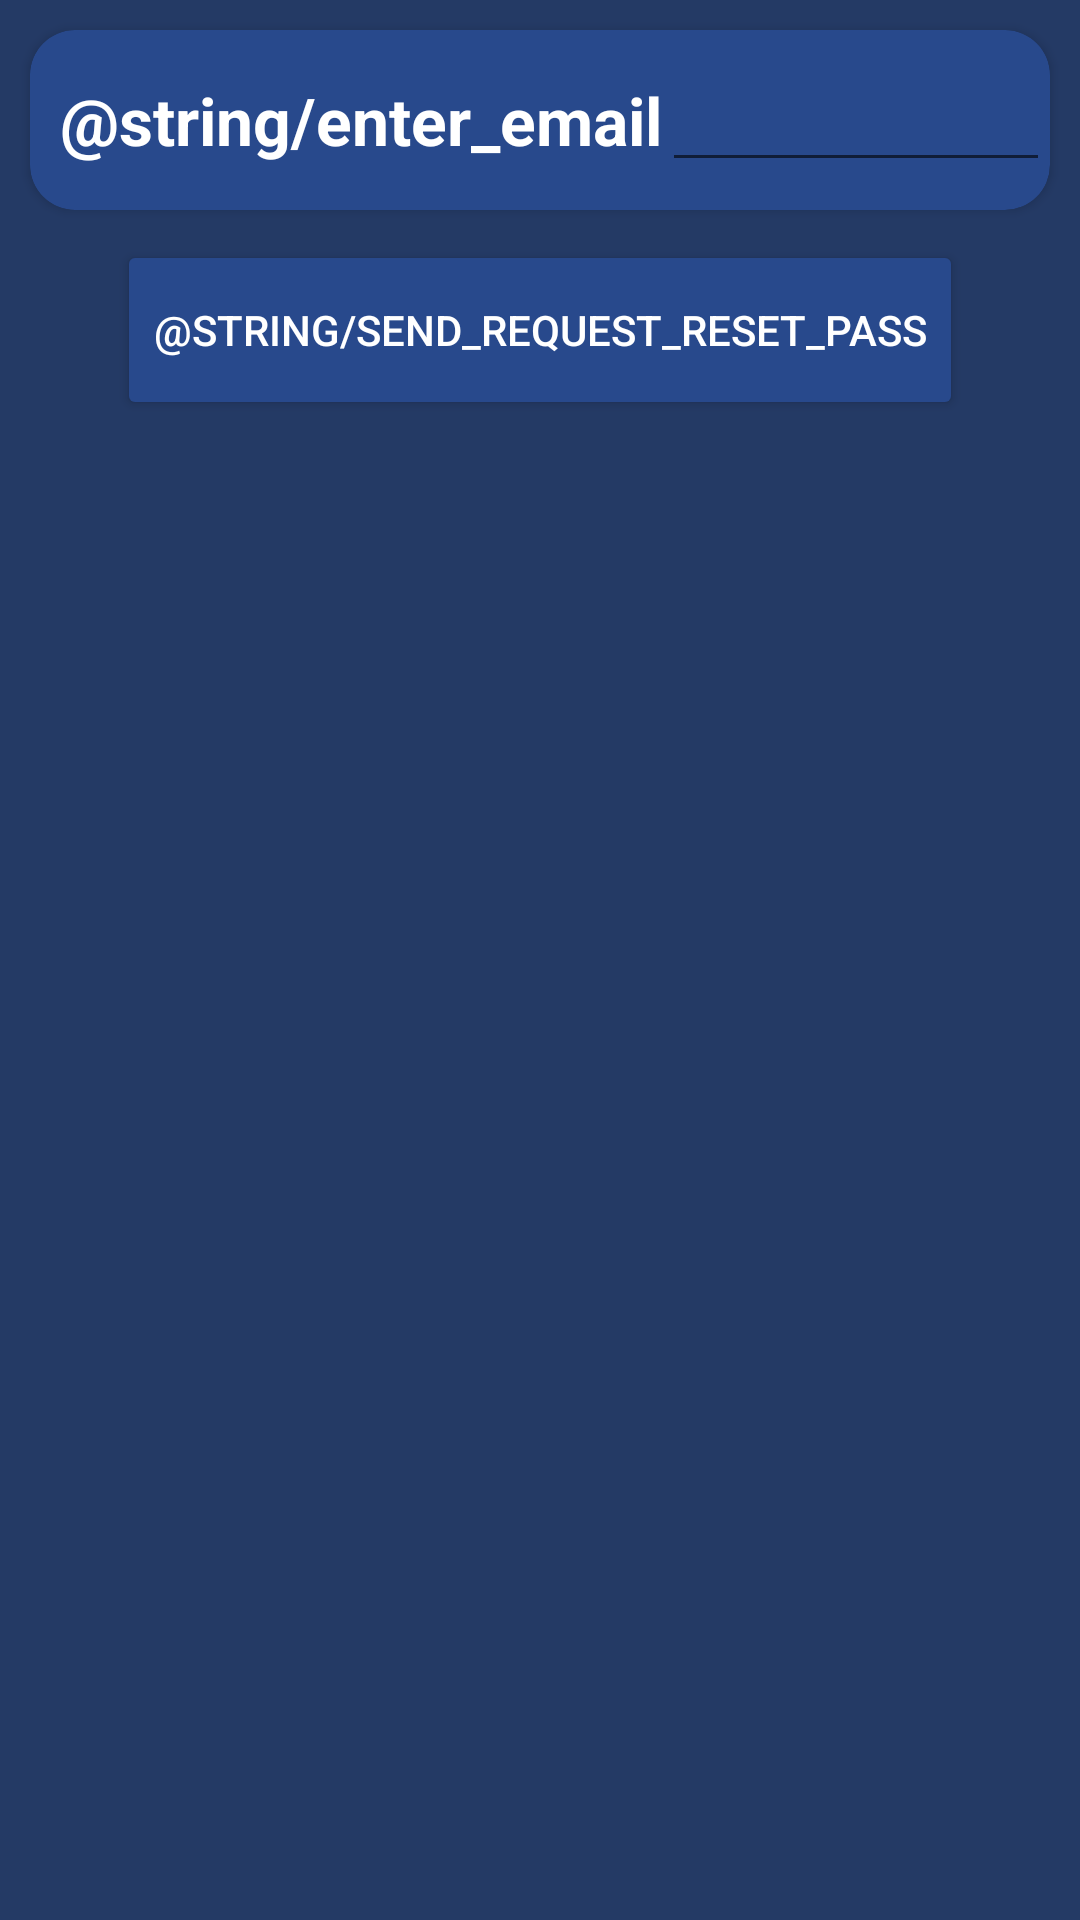

Reconstruct the res/layout file that produces this screen, plus the resources it refers to.
<!-- AndroidManifest.xml: application theme Theme.IZTradingV1 -->
<!-- res/layout/activity_forgot_pass.xml -->
<?xml version="1.0" encoding="utf-8"?>
<LinearLayout
    xmlns:android="http://schemas.android.com/apk/res/android"
    xmlns:app="http://schemas.android.com/apk/res-auto"
    xmlns:tools="http://schemas.android.com/tools"
    android:layout_width="match_parent"
    android:layout_height="match_parent"
    android:background="@color/background_signal_container"
    tools:context=".Activity.ForgotPassActivity"
    android:orientation="vertical">

    <androidx.cardview.widget.CardView
        android:layout_width="match_parent"
        android:layout_height="60dp"
        android:backgroundTint="@color/dark_background"
        android:layout_gravity="center"
        app:cardCornerRadius="15dp"
        android:layout_margin="10dp">
        <LinearLayout
            android:layout_width="match_parent"
            android:layout_height="wrap_content"
            android:orientation="horizontal"
            android:layout_gravity="center"
            android:gravity="start"
            android:layout_weight="1">
            <TextView
                android:layout_width="wrap_content"
                android:layout_height="wrap_content"
                android:text="@string/enter_email"
                android:textColor="@color/white"
                android:textSize="22sp"
                android:textStyle="bold"
                android:layout_marginStart="10dp"
                android:gravity="start"/>
            <EditText
                android:id="@+id/etxt_email"
                android:layout_width="match_parent"
                android:layout_height="wrap_content"
                android:textColor="@color/white"
                android:gravity="center"
                android:inputType="textEmailAddress"
                android:autofillHints=""
                tools:ignore="LabelFor" />
        </LinearLayout>
    </androidx.cardview.widget.CardView>

    <LinearLayout
        android:layout_width="match_parent"
        android:layout_height="wrap_content"
        android:layout_gravity="center"
        android:orientation="horizontal"
        android:gravity="center">
        <Button
            android:id="@+id/btn_confirm"
            android:layout_width="wrap_content"
            android:layout_height="60dp"
            android:backgroundTint="@color/dark_background"
            android:text="@string/send_request_reset_pass"
            android:textColor="@color/white"
            app:cornerRadius="15dp" />
    </LinearLayout>

</LinearLayout>
<!-- resources referenced by this layout -->
<resources>
  <color name="background_signal_container">#243A65</color>
  <color name="dark_background">#28498C</color>
  <color name="white">#FFFFFFFF</color>
  <style name="Theme.IZTradingV1" parent="Theme.MaterialComponents.DayNight.NoActionBar">
          
          <item name="colorPrimary">@color/dark_background</item>
          <item name="colorPrimaryVariant">@color/dark_background</item>
          <item name="colorOnPrimary">@color/white</item>
          
          <item name="colorSecondary">@color/teal_200</item>
          <item name="colorSecondaryVariant">@color/teal_700</item>
          <item name="colorOnSecondary">@color/black</item>
          
          <item name="android:statusBarColor">?attr/colorPrimaryVariant</item>
          
      </style>
  <color name="teal_200">#FF03DAC5</color>
  <color name="teal_700">#FF018786</color>
  <color name="black">#FF000000</color>
</resources>
